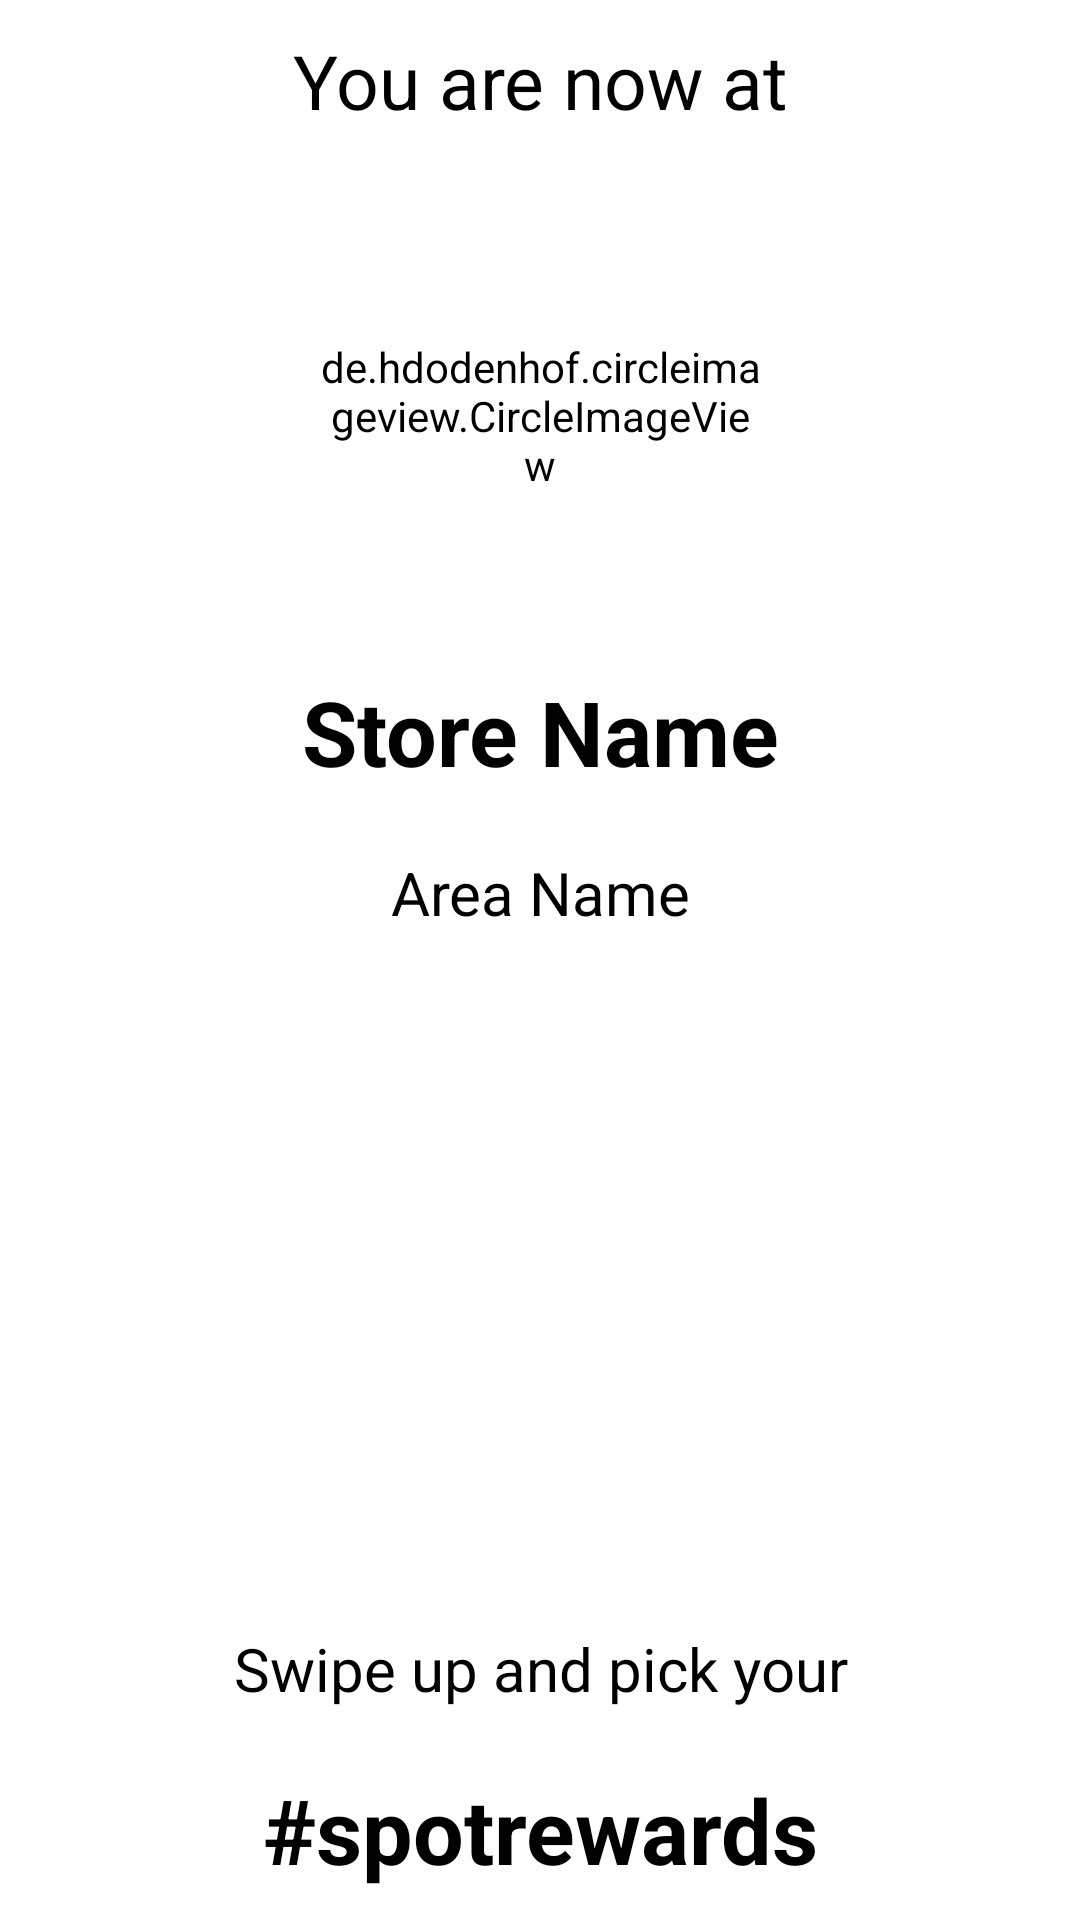

Write the Android layout XML for this screen, with the resource values it uses.
<!-- AndroidManifest.xml: application theme AppTheme -->
<!-- res/layout/header.xml -->
<?xml version="1.0" encoding="utf-8"?>
<RelativeLayout xmlns:android="http://schemas.android.com/apk/res/android"
    android:layout_width="match_parent"
    android:layout_height="wrap_content">

    <TextView
        android:id="@+id/reward_name"
        android:layout_width="match_parent"
        android:layout_height="wrap_content"
        android:gravity="center"
        android:layout_alignParentTop="true"
        android:padding="10dp"
        android:text="You are now at"
        android:textColor="@android:color/black"
        android:textSize="25sp"
        android:textStyle="normal" />

    <de.hdodenhof.circleimageview.CircleImageView xmlns:app="http://schemas.android.com/apk/res-auto"
        android:id="@+id/store_image"
        android:layout_width="150dp"
        android:layout_centerHorizontal="true"
        android:layout_below="@+id/reward_name"
        android:layout_height="150dp"
        android:src="@drawable/hugh"
        android:layout_marginTop="10dp"
        app:civ_border_color="@android:color/holo_red_dark"
        app:civ_border_width="2dp" />

    <TextView
        android:id="@+id/store_name"
        android:layout_width="match_parent"
        android:layout_height="wrap_content"
        android:gravity="center"
        android:layout_below="@+id/store_image"
        android:padding="10dp"
        android:text="Store Name"
        android:textColor="@android:color/black"
        android:textSize="30sp"
        android:textStyle="bold" />

    <TextView
        android:id="@+id/area_name"
        android:layout_width="match_parent"
        android:layout_height="wrap_content"
        android:gravity="center"
        android:layout_below="@+id/store_name"
        android:padding="10dp"
        android:text="Area Name"
        android:textColor="@android:color/black"
        android:textSize="20sp"
        android:textStyle="normal" />

    <TextView
        android:id="@+id/instruction"
        android:layout_width="match_parent"
        android:layout_height="wrap_content"
        android:gravity="center"
        android:padding="10dp"
        android:text="Swipe up and pick your"
        android:layout_above="@+id/spot_rewards"
        android:textColor="@android:color/black"
        android:textSize="20sp"
        android:textStyle="normal" />

    <TextView
        android:id="@+id/spot_rewards"
        android:layout_width="match_parent"
        android:layout_height="wrap_content"
        android:gravity="center"
        android:padding="10dp"
        android:layout_alignParentBottom="true"
        android:text="#spotrewards"
        android:textColor="@android:color/black"
        android:textSize="30sp"
        android:textStyle="bold" />
</RelativeLayout>
<!-- resources referenced by this layout -->
<resources>
  <style name="AppTheme" parent="Theme.AppCompat.Light.NoActionBar">
          
          <item name="colorPrimary">@color/colorPrimary</item>
          <item name="colorPrimaryDark">@color/colorPrimaryDark</item>
          <item name="colorAccent">@color/colorAccent</item>
          <item name="android:background">@android:color/white</item>
      </style>
  <!-- not gathered from this repository: default colours our renderer supplied (Android Studio template values) -->
  <color name="colorPrimary">#FF6200EE</color>
  <color name="colorPrimaryDark">#FF3700B3</color>
  <color name="colorAccent">#FF03DAC5</color>
</resources>
